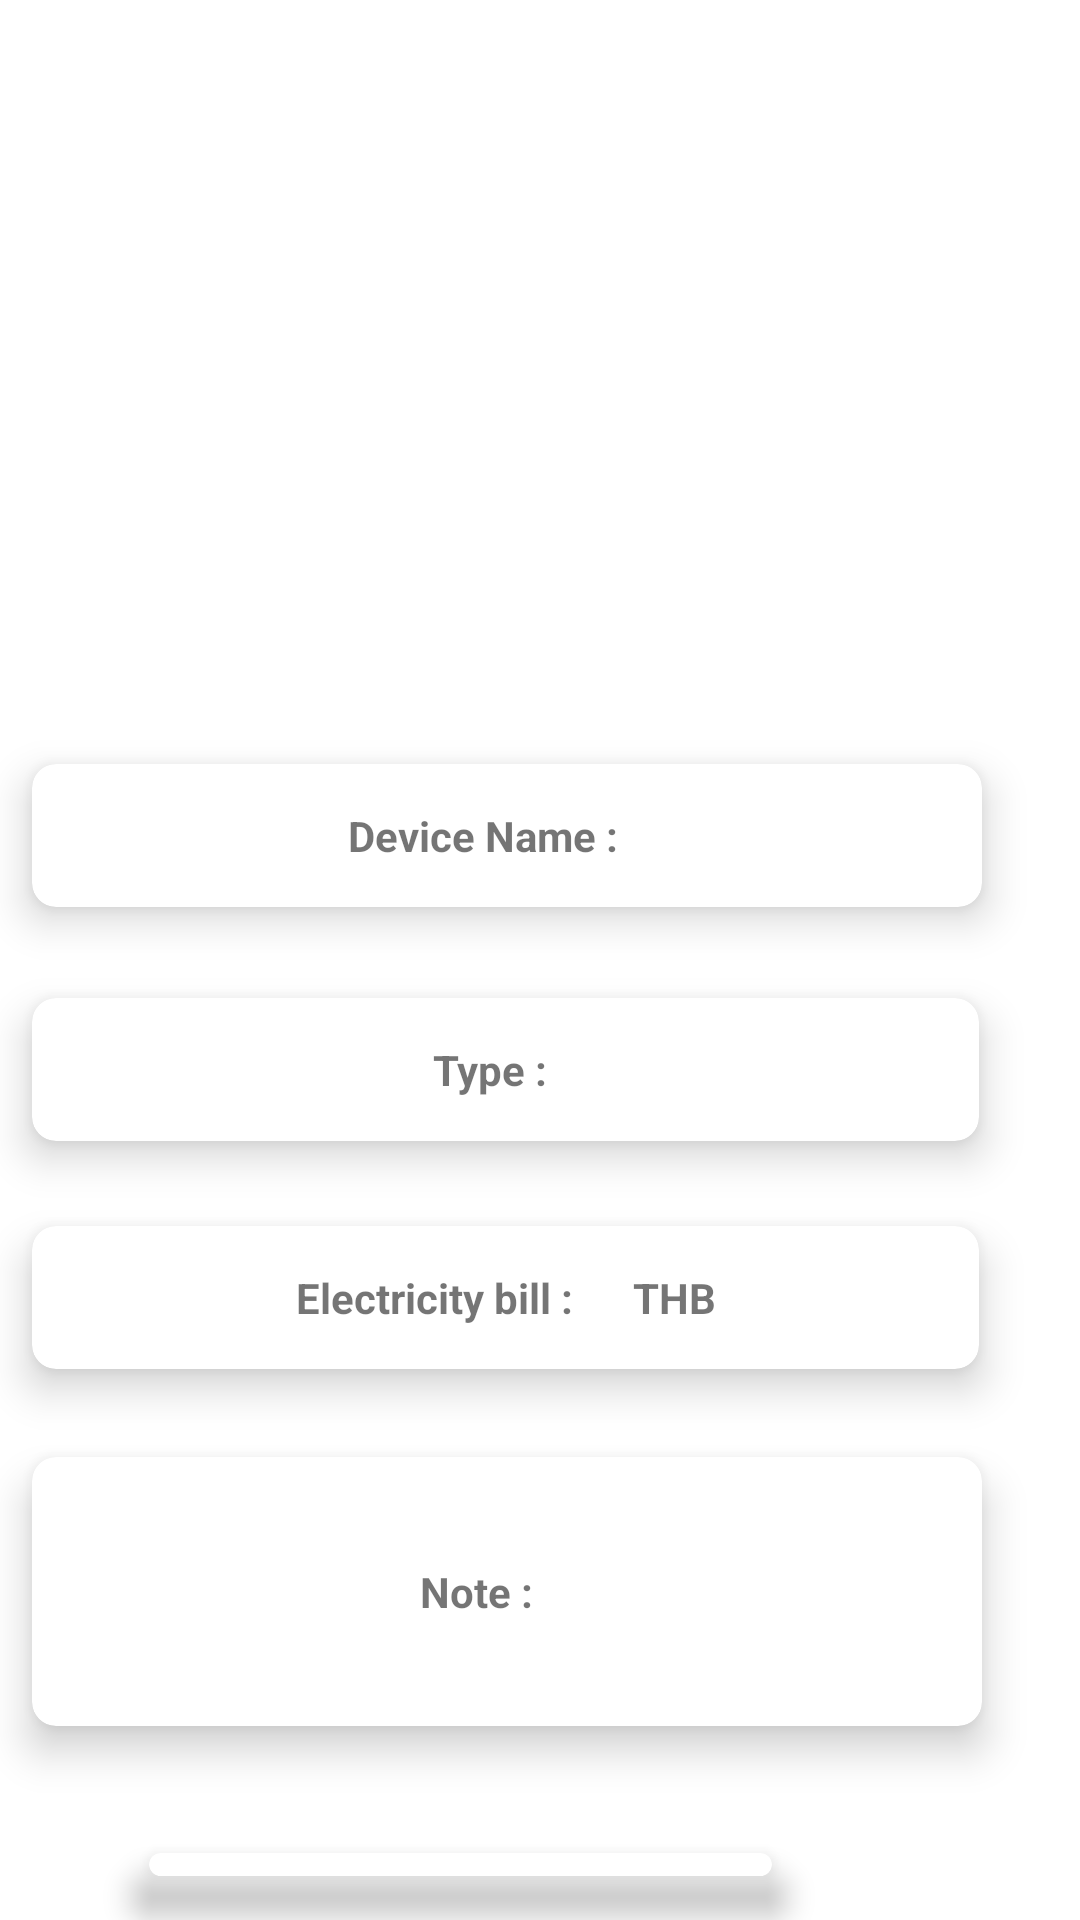

The Android layout XML behind this screen, and the referenced resources:
<!-- AndroidManifest.xml: application theme Theme.OverSEEMobileapp -->
<!-- res/layout/activity_detaills_p.xml -->
<?xml version="1.0" encoding="utf-8"?>
<RelativeLayout xmlns:android="http://schemas.android.com/apk/res/android"
    xmlns:app="http://schemas.android.com/apk/res-auto"
    xmlns:tools="http://schemas.android.com/tools"
    android:layout_width="match_parent"
    android:layout_height="match_parent"
    android:background="@drawable/bg"
    tools:context=".DetaillsP">

    <TextView
        android:id="@+id/title_view"
        android:layout_width="wrap_content"
        android:layout_height="wrap_content"
        android:layout_alignParentStart="true"
        android:layout_alignParentTop="true"
        android:layout_centerHorizontal="true"
        android:layout_marginStart="80dp"
        android:layout_marginTop="54dp"
        android:text="OverSEE"
        android:textColor="#fff"
        android:textSize="65sp"
        android:textStyle="bold" />


    <androidx.cardview.widget.CardView
        android:layout_width="369dp"
        android:layout_height="77dp"
        android:layout_row="0"
        android:layout_rowWeight="1"
        android:layout_column="0"
        android:layout_columnWeight="1"
        android:layout_alignParentTop="true"
        android:layout_alignParentEnd="true"
        android:layout_centerHorizontal="true"
        android:layout_gravity="fill"
        android:layout_marginTop="394dp"
        android:layout_marginEnd="23dp"
        app:cardCornerRadius="8dp"
        app:cardElevation="8dp"
        app:cardUseCompatPadding="true">

        <LinearLayout
            android:layout_width="320dp"
            android:layout_height="31dp"
            android:layout_gravity="center_vertical|center_horizontal"
            android:gravity="center"
            android:orientation="horizontal">


            <TextView

                android:layout_width="wrap_content"
                android:layout_height="wrap_content"
                android:text="Electricity bill :   "
                android:textAlignment="center"
                android:textStyle="bold" />

            <TextView
                android:id="@+id/dtbill1"
                android:layout_width="wrap_content"
                android:layout_height="wrap_content"
                android:text="   "
                android:textAlignment="center"
                android:textStyle="bold" />

            <TextView
                android:layout_width="wrap_content"
                android:layout_height="wrap_content"
                android:text="THB"
                android:textAlignment="center"
                android:textStyle="bold" />
        </LinearLayout>
    </androidx.cardview.widget.CardView>

    <androidx.cardview.widget.CardView
        android:layout_width="369dp"
        android:layout_height="77dp"
        android:layout_row="0"
        android:layout_rowWeight="1"
        android:layout_column="0"
        android:layout_columnWeight="1"
        android:layout_alignParentTop="true"
        android:layout_alignParentEnd="true"
        android:layout_centerInParent="true"
        android:layout_gravity="fill"
        android:layout_marginTop="318dp"
        android:layout_marginEnd="23dp"
        app:cardCornerRadius="8dp"
        app:cardElevation="8dp"
        app:cardUseCompatPadding="true">

        <LinearLayout
            android:layout_width="320dp"
            android:layout_height="31dp"
            android:layout_gravity="center_vertical|center_horizontal"
            android:gravity="center"
            android:orientation="horizontal">


            <TextView
                android:layout_width="wrap_content"
                android:layout_height="wrap_content"
                android:text="Type :   "
                android:textAlignment="center"
                android:textStyle="bold" />

            <TextView
                android:id="@+id/dttype1"
                android:layout_width="wrap_content"
                android:layout_height="wrap_content"
                android:text=""
                android:textAlignment="center"
                android:textStyle="bold" />
        </LinearLayout>
    </androidx.cardview.widget.CardView>

    <androidx.cardview.widget.CardView
        android:layout_width="369dp"
        android:layout_height="77dp"
        android:layout_row="0"
        android:layout_rowWeight="1"
        android:layout_column="0"
        android:layout_columnWeight="1"
        android:layout_alignParentTop="true"
        android:layout_alignParentEnd="true"
        android:layout_centerHorizontal="true"
        android:layout_gravity="fill"
        android:layout_marginTop="240dp"
        android:layout_marginEnd="22dp"
        app:cardCornerRadius="8dp"
        app:cardElevation="8dp"
        app:cardUseCompatPadding="true">

        <LinearLayout
            android:layout_width="320dp"
            android:layout_height="31dp"
            android:layout_gravity="center_vertical|center_horizontal"
            android:gravity="center"
            android:orientation="horizontal">


            <TextView

                android:layout_width="wrap_content"
                android:layout_height="wrap_content"
                android:text="Device Name :   "
                android:textAlignment="center"
                android:textStyle="bold" />
            <TextView
                android:id="@+id/dtname1"
                android:layout_width="wrap_content"
                android:layout_height="wrap_content"
                android:text="  "
                android:textAlignment="center"
                android:textStyle="bold" />

        </LinearLayout>
    </androidx.cardview.widget.CardView><androidx.cardview.widget.CardView
    android:layout_width="229dp"
    android:layout_height="wrap_content"
    android:layout_row="0"
    android:layout_rowWeight="1"
    android:layout_column="0"
    android:layout_columnWeight="1"
    android:layout_alignParentTop="true"
    android:layout_alignParentEnd="true"
    android:layout_centerHorizontal="true"
    android:layout_gravity="fill"
    android:layout_marginTop="603dp"
    android:layout_marginEnd="92dp"
    app:cardCornerRadius="8dp"
    app:cardElevation="8dp"
    app:cardUseCompatPadding="true">

    <LinearLayout
        android:layout_width="216dp"
        android:layout_height="62dp"
        android:layout_gravity="center_vertical|center_horizontal"
        android:gravity="center"
        android:orientation="vertical">

        <com.google.android.material.button.MaterialButtonToggleGroup

            android:id="@+id/toggleButtonPlug"
            android:layout_width="216dp"
            android:layout_height="wrap_content"
            android:orientation="vertical"
            app:layout_constraintBottom_toBottomOf="parent"
            app:layout_constraintEnd_toEndOf="parent"
            app:layout_constraintStart_toStartOf="parent"
            app:layout_constraintTop_toTopOf="parent"
            app:singleSelection="true">

            <Button
                android:id="@+id/btnPlug"
                style="@style/Widget.MaterialComponents.Button.OutlinedButton"
                android:layout_width="match_parent"
                android:layout_height="64dp"
                android:text="On/Off"
                android:textSize="19dp"
                android:textStyle="bold" />


        </com.google.android.material.button.MaterialButtonToggleGroup>
    </LinearLayout>
</androidx.cardview.widget.CardView>

    <androidx.cardview.widget.CardView
        android:layout_width="371dp"
        android:layout_height="119dp"
        android:layout_row="0"
        android:layout_rowWeight="1"
        android:layout_column="0"
        android:layout_columnWeight="1"
        android:layout_alignParentTop="true"
        android:layout_alignParentEnd="true"
        android:layout_centerHorizontal="true"
        android:layout_gravity="fill"
        android:layout_marginTop="471dp"
        android:layout_marginEnd="22dp"
        app:cardCornerRadius="8dp"
        app:cardElevation="8dp"
        app:cardUseCompatPadding="true">

        <LinearLayout
            android:layout_width="320dp"
            android:layout_height="31dp"
            android:layout_gravity="center_vertical|center_horizontal"
            android:gravity="center"
            android:orientation="horizontal">


            <TextView
                android:layout_width="wrap_content"
                android:layout_height="wrap_content"
                android:text="Note :   "
                android:textAlignment="center"
                android:textStyle="bold" />

            <TextView
                android:id="@+id/dtnote1"
                android:layout_width="wrap_content"
                android:layout_height="wrap_content"
                android:text="   "
                android:textAlignment="center"
                android:textStyle="bold" />
        </LinearLayout>
    </androidx.cardview.widget.CardView>

</RelativeLayout>
<!-- resources referenced by this layout -->
<resources>
  <style name="Theme.OverSEEMobileapp" parent="Theme.MaterialComponents.DayNight.DarkActionBar">
          
          <item name="colorPrimary">@color/purple_500</item>
          <item name="colorPrimaryVariant">@color/purple_700</item>
          <item name="colorOnPrimary">@color/white</item>
          
          <item name="colorSecondary">@color/teal_200</item>
          <item name="colorSecondaryVariant">@color/teal_700</item>
          <item name="colorOnSecondary">@color/black</item>
          
          <item name="android:statusBarColor" tools:targetApi="l">?attr/colorPrimaryVariant</item>
          
      </style>
  <color name="purple_500">#FF6200EE</color>
  <color name="purple_700">#FF3700B3</color>
  <color name="white">#FFFFFFFF</color>
  <color name="teal_200">#FF03DAC5</color>
  <color name="teal_700">#FF018786</color>
  <color name="black">#FF000000</color>
</resources>
